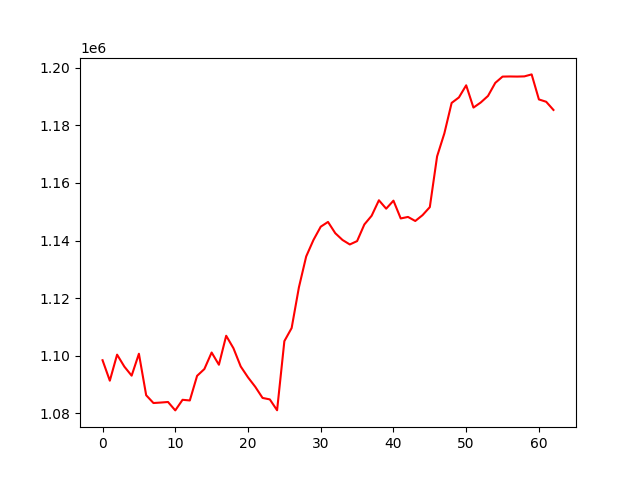

Values plotted in this chart, from the file beside it:
, 0
0, 1098479
1, 1091377
2, 1100413
3, 1096253
4, 1093121
5, 1100726
6, 1086319
7, 1083623
8, 1083788
9, 1083984
10, 1081063
11, 1084741
12, 1084513
13, 1093058
14, 1095416
15, 1101155
16, 1096911
17, 1106973
18, 1102635
19, 1096302
20, 1092530
21, 1089242
22, 1085395
23, 1084879
24, 1081109
25, 1105105
26, 1109646
27, 1123770
28, 1134491
29, 1140214
30, 1144825
31, 1146477
32, 1142567
33, 1140206
34, 1138660
35, 1139823
36, 1145605
37, 1148623
38, 1153995
39, 1151081
40, 1153861
41, 1147689
42, 1148210
43, 1146803
44, 1148828
45, 1151621
46, 1169227
47, 1177222
48, 1187783
49, 1189686
50, 1193900
51, 1186161
52, 1187930
53, 1190209
54, 1194738
55, 1196918
56, 1196964
57, 1196927
58, 1196995
59, 1197683
... 3 more rows
